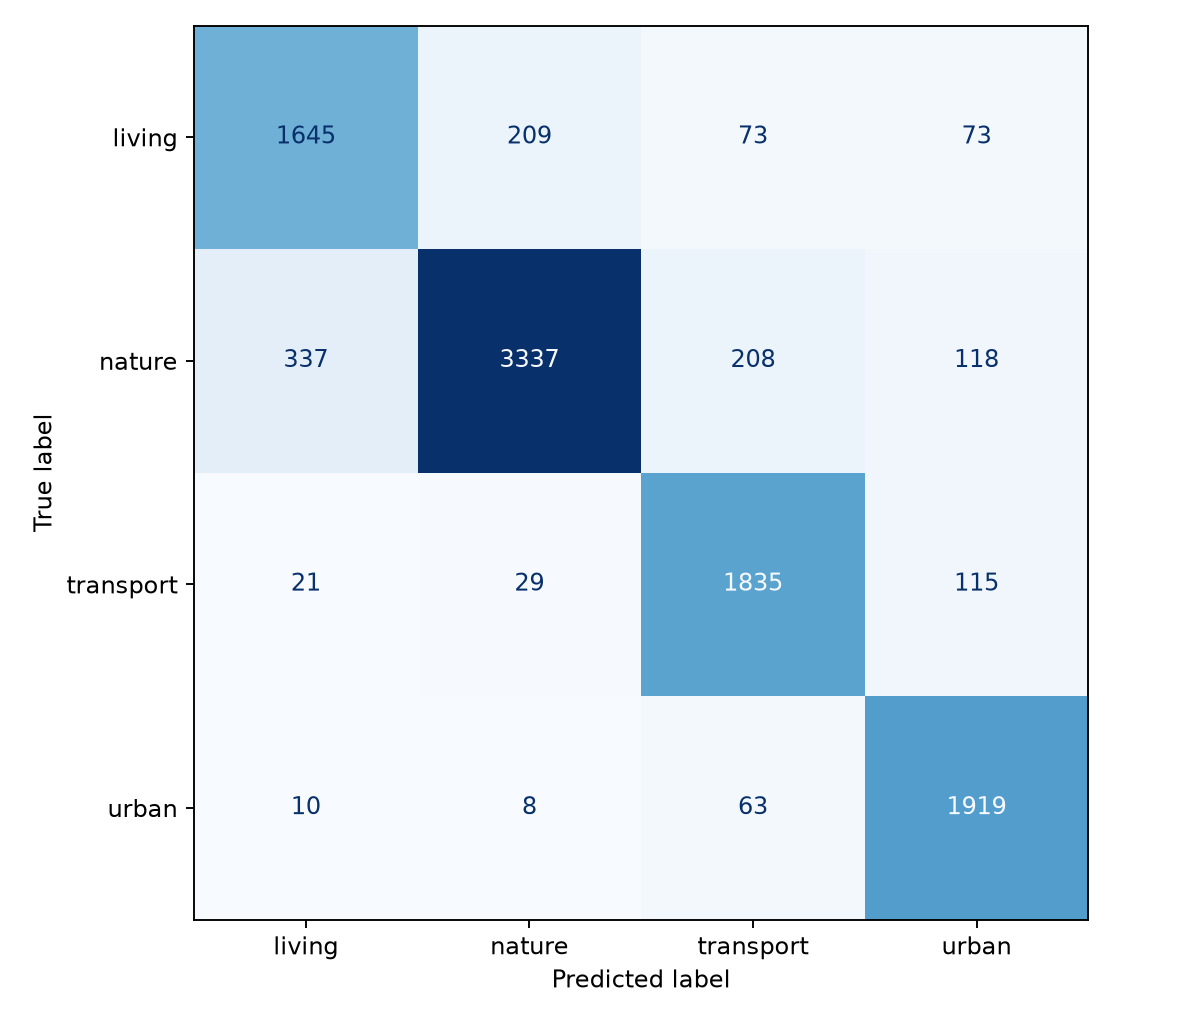

Values plotted in this chart, from the file beside it:
, living, nature, transport, urban
living, 1645, 209, 73, 73
nature, 337, 3337, 208, 118
transport, 21, 29, 1835, 115
urban, 10, 8, 63, 1919
